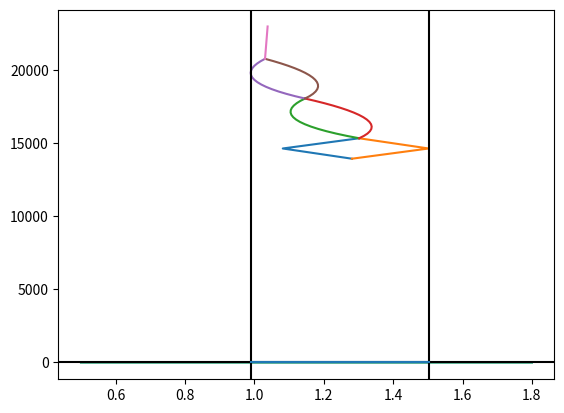

Here is the Python script that generated this plot:

import numpy as np
import matplotlib.pyplot as plt

MTOW = 23000  # [kg] Maximum take off weight
MZFW = 21000  # [kg] Maximum zero fuel weight
OEW = 13600  # [kg] Operational empty weight
MAC = 2.5  # [m]
x_leadingedge = 11.23 # [m]

# Fuselage group; fuselage, horizontal tailplane, vertical tailplane, nose gear

xcg_f = 13  # [m]
W_f = 0.248*MTOW  # [kg]
W_f_new = 1.02*W_f  # [kg] 460 kg increase

xcg_h = 25  # [m]
W_h = 0.018*MTOW  # [kg]

xcg_v = 25  # [m]
W_v = 0.02*MTOW  # [kg]

xcg_ng = 3  # [m]
W_ng = 0.005*MTOW  # [kg]

xcg_cargof = 5  # [m]
W_cargof = 700 # [kg]
xcg_cargob = 22  # [m]
W_cargob = 700 # [kg]

W_batt = 1200  # [kg]
xcg_batt = (xcg_cargob*800 + xcg_cargof*400)/(800 + 400)  # 1200 kg increase

seat_pitch = 0.7366  # [m]
xcg_frontpass = 6  # [m]
n_rows = 17
xcg_backpass = xcg_frontpass + (n_rows-1)*seat_pitch  # [m]
W_2pass = 160  # [kg]

# Not really important:
W_fgroup = W_f_new + W_h + W_v + W_ng + W_cargof + W_cargob + (n_rows)*2*W_2pass + W_batt
xcg_fgroup = (xcg_f*W_f_new + xcg_h*W_h + xcg_v*W_v + xcg_ng*W_ng + xcg_cargof*W_cargof + xcg_cargob*W_cargob + (xcg_backpass + xcg_frontpass)*n_rows*W_2pass + xcg_batt*W_batt)/(W_f + W_h + W_v + W_ng + W_cargof + W_cargob + n_rows*2*W_2pass + W_batt)  # [m]
xcg_fgroup_mac = (xcg_fgroup - x_leadingedge)/MAC  # [MAC]

# Wing group, wing, main landing gear, propulsion

xcg_w = 14  # [m]
W_w = 0.149*MTOW  # [kg]

xcg_mg = xcg_w + 3  # [m]
W_mg = 0.035*MTOW  #[kg]

xcg_p = xcg_w - 1  # [m]
W_p = 0.103*MTOW  # [kg]
W_p_new = 0.103*MTOW - 660 # [kg]

xcg_fuel = xcg_w
W_fuel = MTOW - (W_fgroup + W_w + W_mg + W_p_new)

W_wgroup = W_w + W_mg + W_p
W_wgroup_new = W_w + W_mg + W_p_new
# Not really important:
xcg_wgroup = (xcg_w*W_w + xcg_mg*W_mg + xcg_p*W_p_new + xcg_fuel*W_fuel)/(W_w + W_mg + W_p_new + W_fuel) # [m]
xcg_wgroup_mac = (xcg_wgroup - x_leadingedge)/MAC # [MAC]

# For calculation

xcg_cargof = (xcg_cargof - x_leadingedge)/MAC  # [-] Cargo front
xcg_cargob = (xcg_cargob - x_leadingedge)/MAC  # [-] Cargo back

# x_c.g calculation

xcgOEW = (xcg_w*W_w + xcg_f*W_f_new + xcg_h*W_h + xcg_v*W_v + xcg_mg*W_mg + xcg_ng*W_ng + xcg_p*W_p_new + xcg_batt*W_batt)/(W_w + W_f_new + W_h + W_v + W_mg + W_ng + W_p_new + W_batt) # [m]
xcgOEWmac = (xcgOEW - x_leadingedge)/MAC  # [MAC]
W_fixed = W_w + W_f_new + W_h + W_v + W_mg + W_ng + W_p_new + W_batt

xcgMTOW = (xcg_w*W_w + xcg_f*W_f_new + xcg_h*W_h + xcg_v*W_v + xcg_mg*W_mg + xcg_ng*W_ng + xcg_p*W_p_new + xcg_fuel*W_fuel + xcg_cargof*W_cargof + xcg_cargob*W_cargob + (xcg_backpass + xcg_frontpass)*n_rows*W_2pass + xcg_batt*W_batt)/(W_w + W_f_new + W_h + W_v + W_mg + W_ng + W_p_new + W_fuel + W_cargof + W_cargob + n_rows*2*W_2pass + W_batt)  # [m]
xcgMTOWmac = (xcgOEW - x_leadingedge)/MAC  # [MAC]
W_MTOW = W_w + W_f_new + W_h + W_v + W_mg + W_ng + W_p_new + W_cargof + W_cargob + n_rows*2*W_2pass + W_fuel + W_batt

# For calculations
# xcg_frontpass = 6 - seat_pitch  # [m]
# xcg_backpass = xcg_frontpass + (n_rows-1)*seat_pitch + seat_pitch  # [m]

def cargoback(W_fixed, xcgOEW):
    W_old = W_fixed
    xcg_old = xcgOEWmac
    xcg_cargob = (26 - x_leadingedge)/MAC # [m]
    xcg_cargof = (4 - x_leadingedge)/MAC # [m]
    xcg_carback = [xcg_old]
    W_carback = [W_old]
    xcg_carb = (W_old*xcg_old + W_cargob*xcg_cargob)/(W_old + W_cargob)
    W_carb = W_old + W_cargob
    xcg_carback.append(xcg_carb)
    W_carback.append(W_carb)
    xcg_carf = (W_carb*xcg_carb + W_cargof*xcg_cargof)/(W_carb + W_cargof)
    W_carf = W_carb + W_cargof
    xcg_carback.append(xcg_carf)
    W_carback.append(W_carf)
    return xcg_carback, W_carback

xcg_carback, W_carback = cargoback(W_fixed, xcgOEW)

def cargofront(W_fixed, xcgOEW):
    W_old = W_fixed
    xcg_old = xcgOEWmac
    xcg_cargob = (26 - x_leadingedge)/MAC  # [m]
    xcg_cargof = (4 - x_leadingedge)/MAC  # [m]
    xcg_carfront = [xcg_old]
    W_carfront = [W_old]
    xcg_carf = (W_old*xcg_old + W_cargof*xcg_cargof)/(W_old + W_cargof)
    W_carf = W_old + W_cargof
    xcg_carfront.append(xcg_carf)
    W_carfront.append(W_carf)
    xcg_carb = (W_carf*xcg_carf + W_cargob*xcg_cargob)/(W_carf + W_cargob)
    W_carb = W_carf + W_cargob
    xcg_carfront.append(xcg_carb)
    W_carfront.append(W_carb)
    return xcg_carfront, W_carfront

xcg_carfront, W_carfront = cargofront(W_fixed, xcgOEW)

def passforwardwindow(W_carback, xcg_carback, W_2pass, seat_pitch):
    # print(W_carback)
    W_old = W_carback[2]
    xcg_old = xcg_carback[2]
    xcg_p = [(xcg_frontpass - seat_pitch - x_leadingedge)/MAC]
    xcg_list = [xcg_old]
    W_list = [W_old]
    for i in range(1, (n_rows + 1)):
        xcg_p.append(xcg_p[i-1] + seat_pitch/MAC)
        xcg_new = (W_old*xcg_old + W_2pass*xcg_p[i])/(W_old + W_2pass)
        xcg_list.append(xcg_new)
        W_list.append(W_old + W_2pass)
        W_old = W_old + W_2pass
        xcg_old = xcg_new
    return xcg_list, W_list

xcg_passforward, W_passforward = passforwardwindow(W_carback, xcg_carback, W_2pass, seat_pitch)

def passbackwindow(W_carback, xcg_carback, W_2pass, seat_pitch):
    W_old = W_carback[2]
    xcg_old = xcg_carback[2]
    xcg_p = [(xcg_backpass + seat_pitch - x_leadingedge)/MAC]
    xcg_list = [xcg_old]
    W_list = [W_old]
    for i in range(1, (n_rows + 1)):
        xcg_p.append(xcg_p[i-1] - seat_pitch/MAC)
        xcg_new = (W_old*xcg_old + W_2pass*xcg_p[i])/(W_old + W_2pass)
        xcg_list.append(xcg_new)
        W_list.append(W_old + W_2pass)
        W_old = W_old + W_2pass
        xcg_old = xcg_new
    return xcg_list, W_list

xcg_passback, W_passback = passbackwindow(W_carback, xcg_carback, W_2pass, seat_pitch)

def passforwardaisle(W_passforward, xcg_passforward, W_2pass, seat_pitch):
    W_old = W_passforward[-1]
    xcg_old = xcg_passforward[-1]
    xcg_p = [(xcg_frontpass - seat_pitch - x_leadingedge)/MAC]
    xcg_list = [xcg_old]
    W_list = [W_old]
    for i in range(1, (n_rows + 1)):
        xcg_p.append(xcg_p[i-1] + seat_pitch/MAC)
        xcg_new = (W_old*xcg_old + W_2pass*xcg_p[i])/(W_old + W_2pass)
        xcg_list.append(xcg_new)
        W_list.append(W_old + W_2pass)
        W_old = W_old + W_2pass
        xcg_old = xcg_new
    return xcg_list, W_list

xcg_passforwardaisle, W_passforwardaisle = passforwardaisle(W_passforward, xcg_passforward, W_2pass, seat_pitch)

def passbackaisle(W_passforward, xcg_passforward, W_2pass, seat_pitch):
    W_old = W_passforward[-1]
    xcg_old = xcg_passforward[-1]
    xcg_p = [(xcg_backpass + seat_pitch - x_leadingedge)/MAC]
    xcg_list = [xcg_old]
    W_list = [W_old]
    for i in range(1, (n_rows + 1)):
        xcg_p.append(xcg_p[i-1] - seat_pitch/MAC)
        xcg_new = (W_old*xcg_old + W_2pass*xcg_p[i])/(W_old + W_2pass)
        xcg_list.append(xcg_new)
        W_list.append(W_old + W_2pass)
        W_old = W_old + W_2pass
        xcg_old = xcg_new
    return xcg_list, W_list

xcg_passbackaisle, W_passbackaisle = passbackaisle(W_passforward, xcg_passforward, W_2pass, seat_pitch)

def fuel(xcg_passbackaisle, W_passbackaisle):
    W_old = W_passbackaisle[-1]
    xcg_old = xcg_passbackaisle[-1]
    xcg_fuel = (xcg_w - x_leadingedge)/MAC # [m]
    W_fueltotal = [W_old]
    xcg_fueltotal = [xcg_old]
    xcg_total = (W_passbackaisle[-1]*xcg_passbackaisle[-1] + W_fuel*xcg_fuel)/(W_passbackaisle[-1] + W_fuel)
    W_total = W_passbackaisle[-1] + W_fuel
    xcg_fueltotal.append(xcg_total)
    W_fueltotal.append(W_total)
    return xcg_fueltotal, W_fueltotal

xcg_fueltotal, W_fueltotal = fuel(xcg_passbackaisle, W_passbackaisle)

# Calculate min and max cg position

xcg_min_list = [min(xcg_carfront), min(xcg_carback), min(xcg_passforward), min(xcg_passback), min(xcg_passforwardaisle), min(xcg_passbackaisle), min(xcg_fueltotal)]
xcg_max_list = [max(xcg_carfront), max(xcg_carback), max(xcg_passforward), max(xcg_passback), max(xcg_passforwardaisle), max(xcg_passbackaisle), max(xcg_fueltotal)]
xcg_min = min(xcg_min_list)
xcg_max = max(xcg_max_list)

plt.plot(xcg_carfront, W_carfront)
plt.plot(xcg_carback, W_carback)
plt.plot(xcg_passforward, W_passforward)
plt.plot(xcg_passback, W_passback)
plt.plot(xcg_passforwardaisle, W_passforwardaisle)
plt.plot(xcg_passbackaisle, W_passbackaisle)
plt.plot(xcg_fueltotal, W_fueltotal)
plt.show()


# Stick-fixed static stability diagram

S = 61.0/(MAC*MAC)
Snet = (61.0 - 8.94)/(MAC*MAC)  # approsimately
b = 27.05  # [m]
AR = b**2/S
bh = 8  # [m] approximately
CLah = 3.5  # CLah : the higher, the more stable.
CL_alpha_Ah = 2.0  # the higher, the less stable.
deda = 4/(AR + 2)  # de/ da: the higher, the less stable.
lh = 10/MAC  # lh: the higher, the more stable.
c = 1
Vh = 138.89/MAC
V = 138.89/MAC  # Vh/V: the higher, the more stable.
VhV = Vh/V
xac = (13 - x_leadingedge)/MAC

# Stability curve

x_cg = np.linspace(0.5, 1.8, 2)
ShS_stable = x_cg/(CLah*(1-deda)*lh*VhV**2/(CL_alpha_Ah*c)) - (xac-0.05)/(CLah*(1-deda)*lh*VhV**2/(CL_alpha_Ah*c))
ShS_limit = x_cg/(CLah*(1-deda)*lh*VhV**2/(CL_alpha_Ah*c)) - xac/(CLah*(1-deda)*lh*VhV**2/(CL_alpha_Ah*c))

# Control curve

# CLh = -0.5  # Controllable
Cmac = -0.8  # not controllable
CLAh = 1.5  # not controllable

Sh = 1
ShS = Sh/S
CLh = (Cmac + CLAh*(xcg_fueltotal[-1] - xac)/c)*c/(ShS*lh)
ShS_control = x_cg/(CLh*lh*VhV**2/(CLAh*c)) + (Cmac/CLAh - xac)/(CLh*lh*VhV**2/(CLAh*c))
ShS_control_0 = xac - Cmac/CLAh

ShS_control_min = xcg_min/(CLh*lh*VhV**2/(CLAh*c)) + (Cmac/CLAh - xac)/(CLh*lh*VhV**2/(CLAh*c))

xcg_range = np.linspace(xcg_min, xcg_max, 2)
ycg_range = [ShS_control_min, ShS_control_min]

plt.plot(x_cg, ShS_stable)
plt.plot(x_cg, ShS_limit)
plt.plot(x_cg, ShS_control)
plt.axvline(xcg_max, color='black')
plt.axvline(xcg_min, color='black')
# plt.axvline(xac, color='red')
# plt.axvline(ShS_control_0, color='blue')
plt.axhline(y=0, color='black')
plt.plot(xcg_range, ycg_range)
plt.show()



